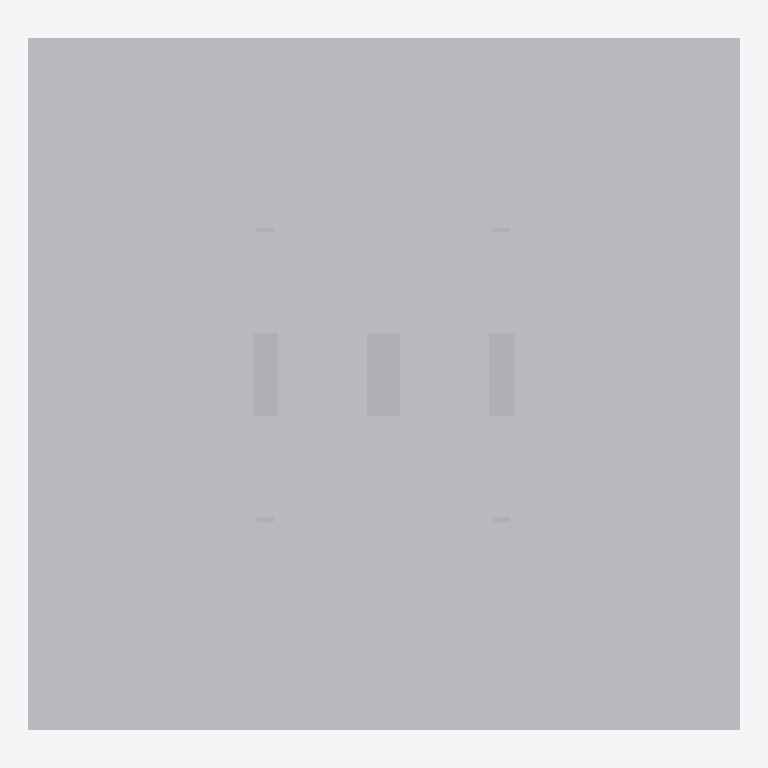
Plan cut of the same IFC building model at storey 'Nivel 1' (level 0.00 m, cut at 1.40 m), seen from above with north up, elements coloured by IFC class: 1 other element (light grey). Cut surfaces are drawn darker.
Extent 29.2 m × 28.4 m × 8.9 m (x, y, z). Storeys (1): Nivel 1 at 0.00 m. Elements (1): 1 IfcBuildingElementProxy.

HEADER;
FILE_DESCRIPTION(('ViewDefinition [CoordinationView_V2.0]'),'2;1');
FILE_NAME('0001','2023-07-06T08:23:15',(''),(''),'The EXPRESS Data Manager Version 5.02.0100.07 : ','20190108_1515(x64) - Exporter 19.2.1.1 - IU alte','');
FILE_SCHEMA(('IFC2X3'));
ENDSEC;
DATA;
#104=IFCPROJECT('28lekUYJL7EOemGPjQ0BVf',#41,'0001',$,$,'Nombre de proyecto','Estado de proyecto',(#96),#91);
#3393=IFCSITE('28lekUYJL7EOemGPjQ0BVh',#41,'Default',$,'',#3392,$,$,.ELEMENT.,(41,22,58,800000),(2,10,58,799999),0.0,$,$);
#114=IFCBUILDING('28lekUYJL7EOemGPjQ0BVe',#41,'',$,$,#32,$,'',.ELEMENT.,$,$,#110);
#123=IFCBUILDINGSTOREY('28lekUYJL7EOemGPkb$qbw',#41,'Nivel 1',$,$,#121,$,'Nivel 1',.ELEMENT.,0.0);
#3292=IFCBUILDINGELEMENTPROXY('0WhtjF2Gj5gQiqEi8dVHxG',#41,'APBCN-URB-MON-Edificio_Puerta_44-LOD1:LOD1:165767',$,'LOD1',#3290,#3285,'165767',$);
ENDSEC;
